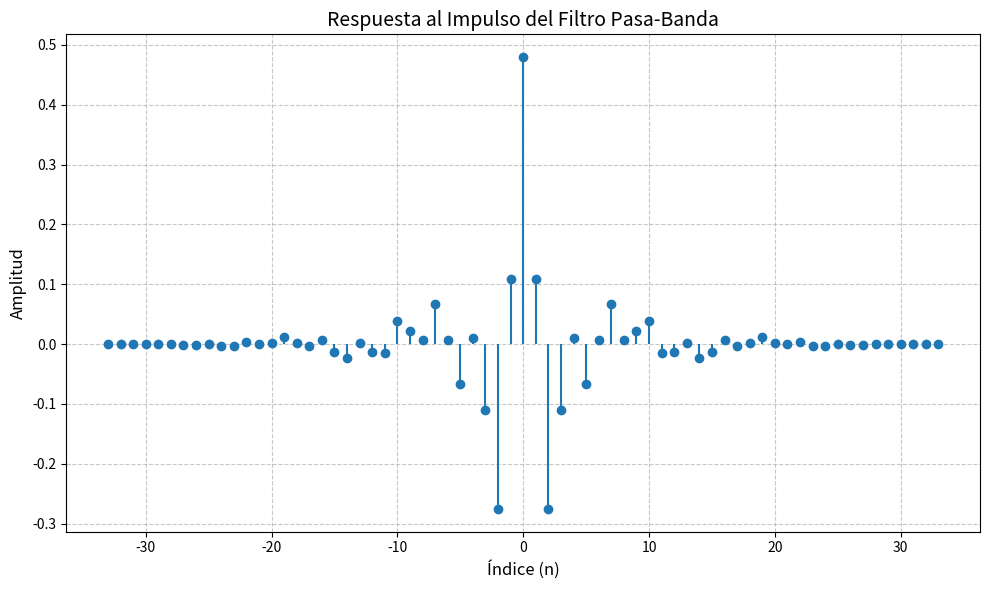
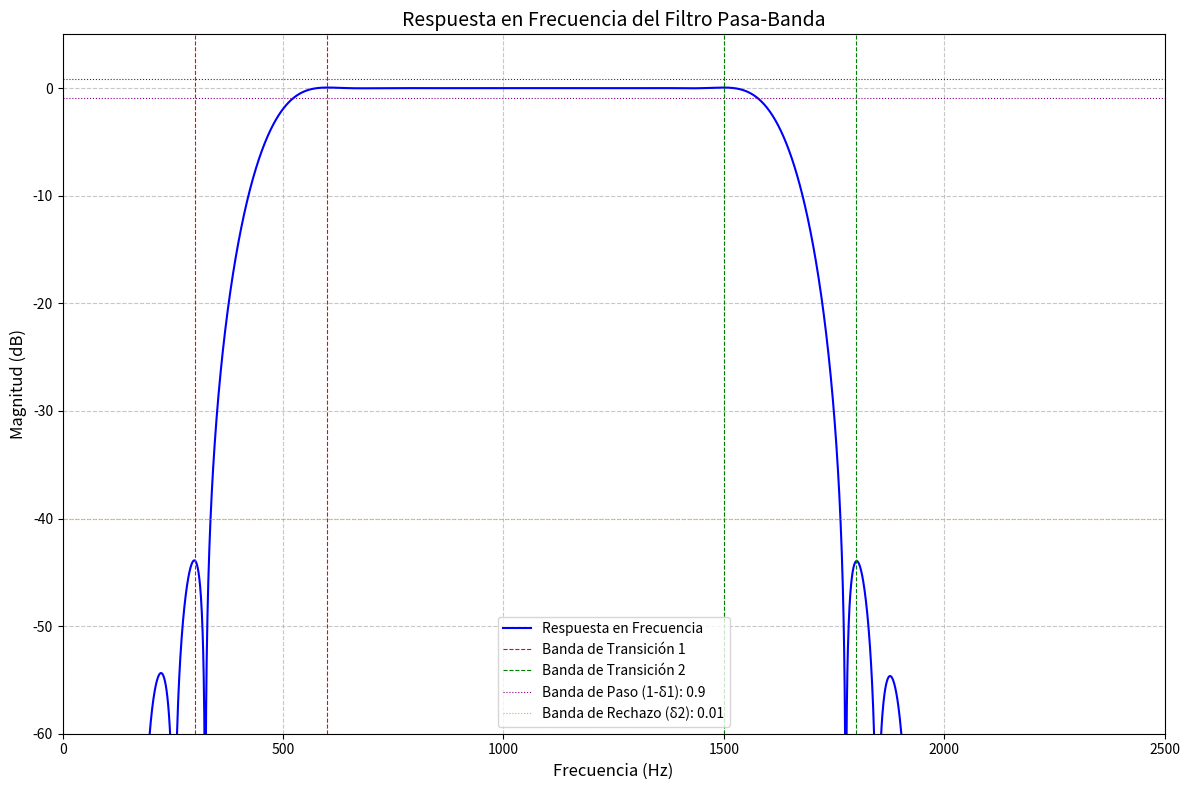
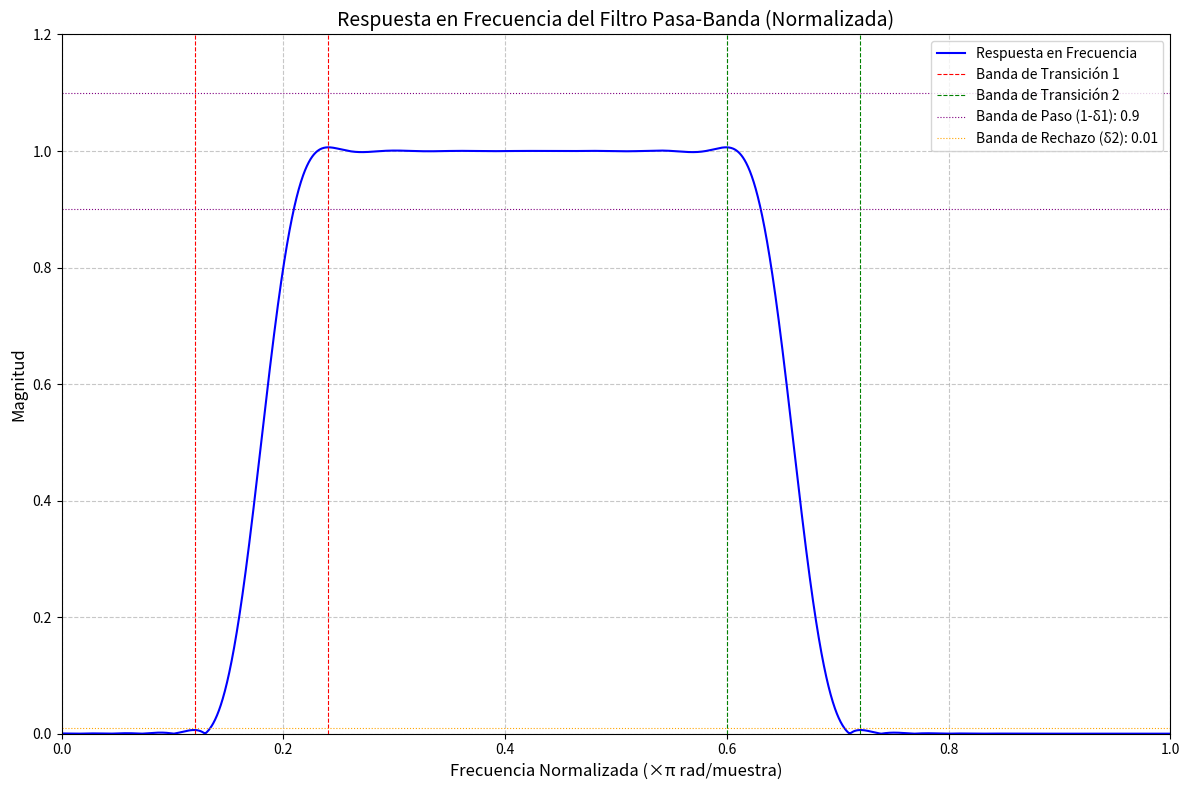
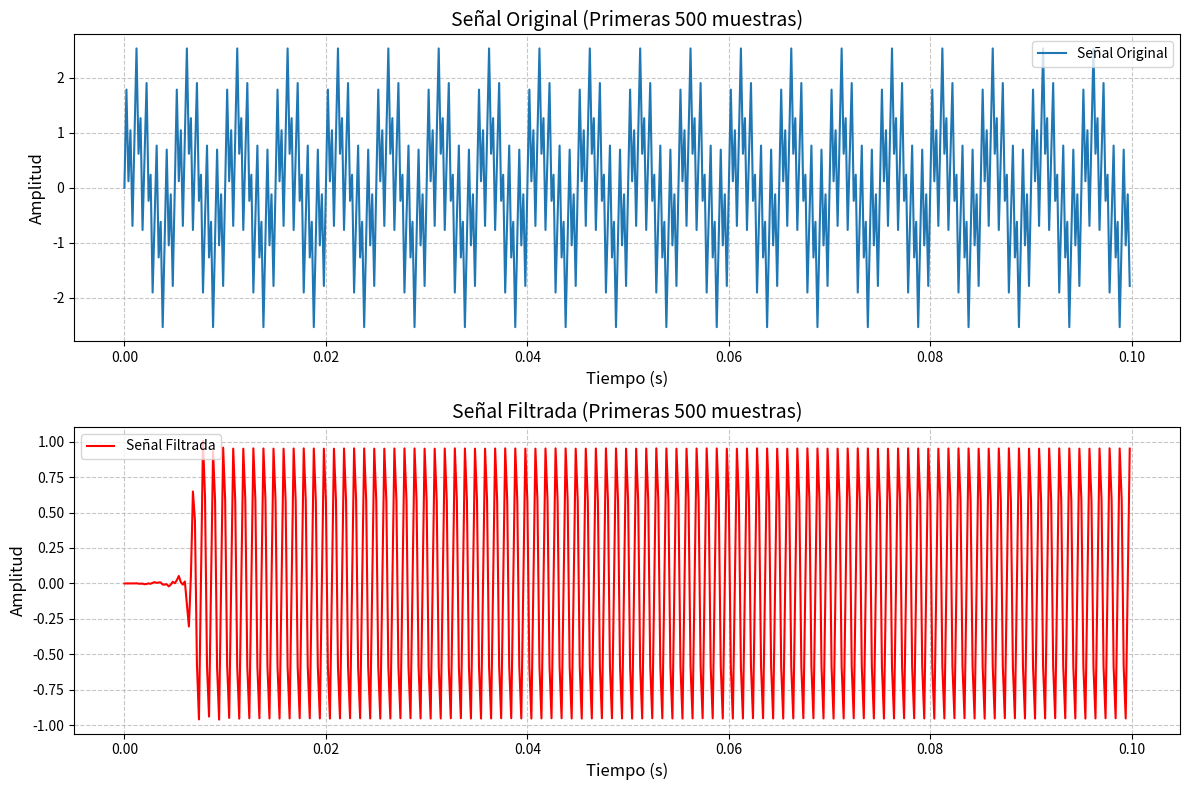
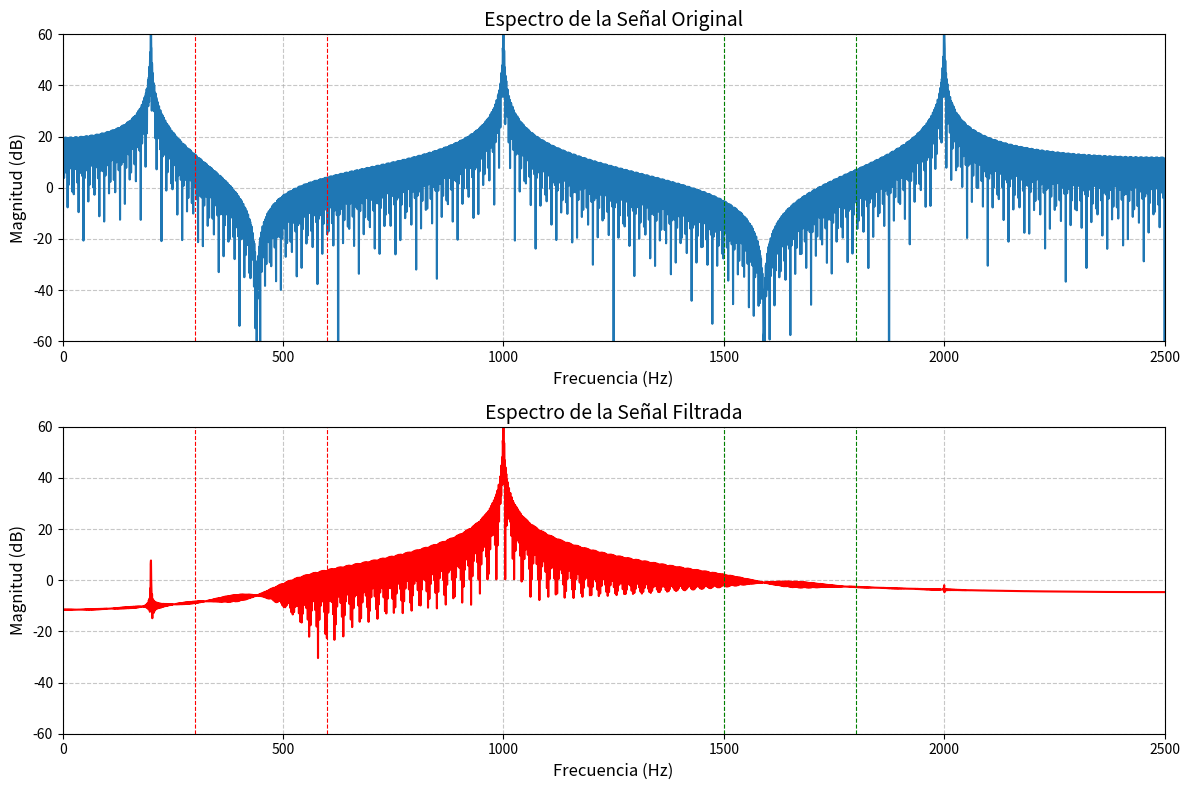

Source code (Python) for these figures, in order:
import numpy as np
import matplotlib.pyplot as plt
from scipy import signal

# Parámetros del filtro de la imagen
fs = 5000  # Frecuencia de muestreo en Hz
M = 67     # Longitud del filtro (elegimos un número impar grande para mejor resolución)

# Bandas de transición
f1_1 = 300   # Hz - Primera banda de transición, inicio
f1_2 = 600   # Hz - Primera banda de transición, fin
f2_1 = 1500  # Hz - Segunda banda de transición, inicio
f2_2 = 1800  # Hz - Segunda banda de transición, fin (calculado como f2_1 + 300Hz)

# Atenuaciones
delta_1 = 0.1   # Rizado en banda de paso (amplitud)
delta_2 = 0.01  # Atenuación en banda de rechazo (amplitud)

# Convertir frecuencias a frecuencias normalizadas (0 a 1, donde 1 es fs/2)
w1_1 = f1_1 / (fs/2)
w1_2 = f1_2 / (fs/2)
w2_1 = f2_1 / (fs/2)
w2_2 = f2_2 / (fs/2)

# Frecuencias de corte para el diseño del filtro (centro de las bandas de transición)
wc1 = (w1_1 + w1_2) / 2  # Primera frecuencia de corte normalizada
wc2 = (w2_1 + w2_2) / 2  # Segunda frecuencia de corte normalizada

# Generación del vector de índices 'n'
n = np.arange(-(M-1)//2, (M-1)//2 + 1)

# Cálculo de la respuesta al impulso ideal del filtro pasa-banda
h_ideal = (wc2 * np.sinc(wc2 * n)) - (wc1 * np.sinc(wc1 * n))

# Aplicación de la ventana de hanning para suavizar la respuesta
hanning_window = np.hanning(M)  # Ventana de hanning
h_trunc = h_ideal * hanning_window

# Cálculo de la respuesta en frecuencia del filtro
w, H = signal.freqz(h_trunc, 1, worN=4096)
w_norm = w / np.pi      # Frecuencia normalizada (0 a 1)
w_hz = w_norm * (fs/2)  # Convertir a Hz para la visualización
h_mag = np.abs(H)
h_db = 20 * np.log10(h_mag + 1e-10)  # Magnitud en dB (evitando log(0))

# Gráfica de la respuesta al impulso
plt.figure(figsize=(10, 6))
plt.stem(n, h_trunc, basefmt=" ")
plt.title('Respuesta al Impulso del Filtro Pasa-Banda', fontsize=14)
plt.xlabel('Índice (n)', fontsize=12)
plt.ylabel('Amplitud', fontsize=12)
plt.grid(True, linestyle='--', alpha=0.7)
plt.tight_layout()
plt.show()

# Gráfica de la respuesta en frecuencia en Hz
plt.figure(figsize=(12, 8))
plt.plot(w_hz, h_db, label='Respuesta en Frecuencia', color='blue', linewidth=1.5)
plt.title('Respuesta en Frecuencia del Filtro Pasa-Banda', fontsize=14)
plt.xlabel('Frecuencia (Hz)', fontsize=12)
plt.ylabel('Magnitud (dB)', fontsize=12)
plt.grid(True, linestyle='--', alpha=0.7)

# Añadir líneas para las bandas de transición
plt.axvline(f1_1, color='red', lw=0.8, ls='--', label='Banda de Transición 1')
plt.axvline(f1_2, color='red', lw=0.8, ls='--')
plt.axvline(f2_1, color='green', lw=0.8, ls='--', label='Banda de Transición 2')
plt.axvline(f2_2, color='green', lw=0.8, ls='--')

# Añadir líneas para las atenuaciones
plt.axhline(20*np.log10(1-delta_1), color='purple', lw=0.8, ls=':', label=f'Banda de Paso (1-δ1): {1-delta_1}')
plt.axhline(20*np.log10(1+delta_1), color='purple', lw=0.8, ls=':')
plt.axhline(20*np.log10(delta_2), color='orange', lw=0.8, ls=':', label=f'Banda de Rechazo (δ2): {delta_2}')

plt.legend(fontsize=10, loc='lower center')
plt.xlim(0, fs/2)  # Limitar el eje x de 0 a fs/2
plt.ylim(-60, 5)  # Limitar el eje y
plt.tight_layout()
plt.show()

# Gráfica de la respuesta en frecuencia normalizada (como en la imagen)
plt.figure(figsize=(12, 8))
plt.plot(w_norm, h_mag, label='Respuesta en Frecuencia', color='blue', linewidth=1.5)
plt.title('Respuesta en Frecuencia del Filtro Pasa-Banda (Normalizada)', fontsize=14)
plt.xlabel('Frecuencia Normalizada (×π rad/muestra)', fontsize=12)
plt.ylabel('Magnitud', fontsize=12)
plt.grid(True, linestyle='--', alpha=0.7)

# Añadir líneas para las bandas de transición
plt.axvline(w1_1, color='red', lw=0.8, ls='--', label='Banda de Transición 1')
plt.axvline(w1_2, color='red', lw=0.8, ls='--')
plt.axvline(w2_1, color='green', lw=0.8, ls='--', label='Banda de Transición 2')
plt.axvline(w2_2, color='green', lw=0.8, ls='--')

# Añadir líneas para las atenuaciones
plt.axhline(1-delta_1, color='purple', lw=0.8, ls=':', label=f'Banda de Paso (1-δ1): {1-delta_1}')
plt.axhline(1+delta_1, color='purple', lw=0.8, ls=':')
plt.axhline(delta_2, color='orange', lw=0.8, ls=':', label=f'Banda de Rechazo (δ2): {delta_2}')

plt.legend(fontsize=10, loc='upper right')
plt.xlim(0, 1)  # Limitar el eje x de 0 a 1
plt.ylim(0, 1.2)  # Limitar el eje y
plt.tight_layout()
plt.show()

# Crear una señal de prueba con componentes en diferentes frecuencias
t = np.arange(0, 1, 1/fs)  # 1 segundo de duración
# Crear señal con componentes en banda de rechazo y en banda de paso
x = (np.sin(2*np.pi*200*t) +  # componente en banda de rechazo
     np.sin(2*np.pi*1000*t) +  # componente en banda de paso
     np.sin(2*np.pi*2000*t))   # componente en banda de rechazo

# Filtrar la señal 
y = signal.lfilter(h_trunc, 1, x)

# Graficar las señales en el tiempo
plt.figure(figsize=(12, 8))
plt.subplot(2, 1, 1)
plt.plot(t[:500], x[:500], label='Señal Original')
plt.title('Señal Original (Primeras 500 muestras)', fontsize=14)
plt.xlabel('Tiempo (s)', fontsize=12)
plt.ylabel('Amplitud', fontsize=12)
plt.grid(True, linestyle='--', alpha=0.7)
plt.legend()

plt.subplot(2, 1, 2)
plt.plot(t[:500], y[:500], label='Señal Filtrada', color='red')
plt.title('Señal Filtrada (Primeras 500 muestras)', fontsize=14)
plt.xlabel('Tiempo (s)', fontsize=12)
plt.ylabel('Amplitud', fontsize=12)
plt.grid(True, linestyle='--', alpha=0.7)
plt.legend()
plt.tight_layout()
plt.show()

# Calcular y mostrar los espectros
N_fft = 8192
freq = np.fft.rfftfreq(N_fft, 1/fs)
X = np.fft.rfft(x, N_fft)
Y = np.fft.rfft(y, N_fft)

plt.figure(figsize=(12, 8))
plt.subplot(2, 1, 1)
plt.plot(freq, 20*np.log10(np.abs(X) + 1e-10))
plt.title('Espectro de la Señal Original', fontsize=14)
plt.xlabel('Frecuencia (Hz)', fontsize=12)
plt.ylabel('Magnitud (dB)', fontsize=12)
plt.grid(True, linestyle='--', alpha=0.7)
plt.axvline(f1_1, color='red', lw=0.8, ls='--')
plt.axvline(f1_2, color='red', lw=0.8, ls='--')
plt.axvline(f2_1, color='green', lw=0.8, ls='--')
plt.axvline(f2_2, color='green', lw=0.8, ls='--')
plt.xlim(0, fs/2)
plt.ylim(-60, 60)

plt.subplot(2, 1, 2)
plt.plot(freq, 20*np.log10(np.abs(Y) + 1e-10), color='red')
plt.title('Espectro de la Señal Filtrada', fontsize=14)
plt.xlabel('Frecuencia (Hz)', fontsize=12)
plt.ylabel('Magnitud (dB)', fontsize=12)
plt.grid(True, linestyle='--', alpha=0.7)
plt.axvline(f1_1, color='red', lw=0.8, ls='--')
plt.axvline(f1_2, color='red', lw=0.8, ls='--')
plt.axvline(f2_1, color='green', lw=0.8, ls='--')
plt.axvline(f2_2, color='green', lw=0.8, ls='--')
plt.xlim(0, fs/2)
plt.ylim(-60, 60)
plt.tight_layout()
plt.show()

# Información adicional del filtro diseñado
print("Filtro FIR pasa-banda diseñado con los siguientes parámetros:")
print(f"- Longitud del filtro (M): {M}")
print(f"- Frecuencia de muestreo (fs): {fs} Hz")
print(f"- Primera banda de transición: {f1_1} Hz - {f1_2} Hz")
print(f"- Segunda banda de transición: {f2_1} Hz - {f2_2} Hz")
print(f"- Rizado en banda de paso (δ1): {delta_1}")
print(f"- Atenuación en banda de rechazo (δ2): {delta_2}")
print(f"- Ventana utilizada: Blackman")